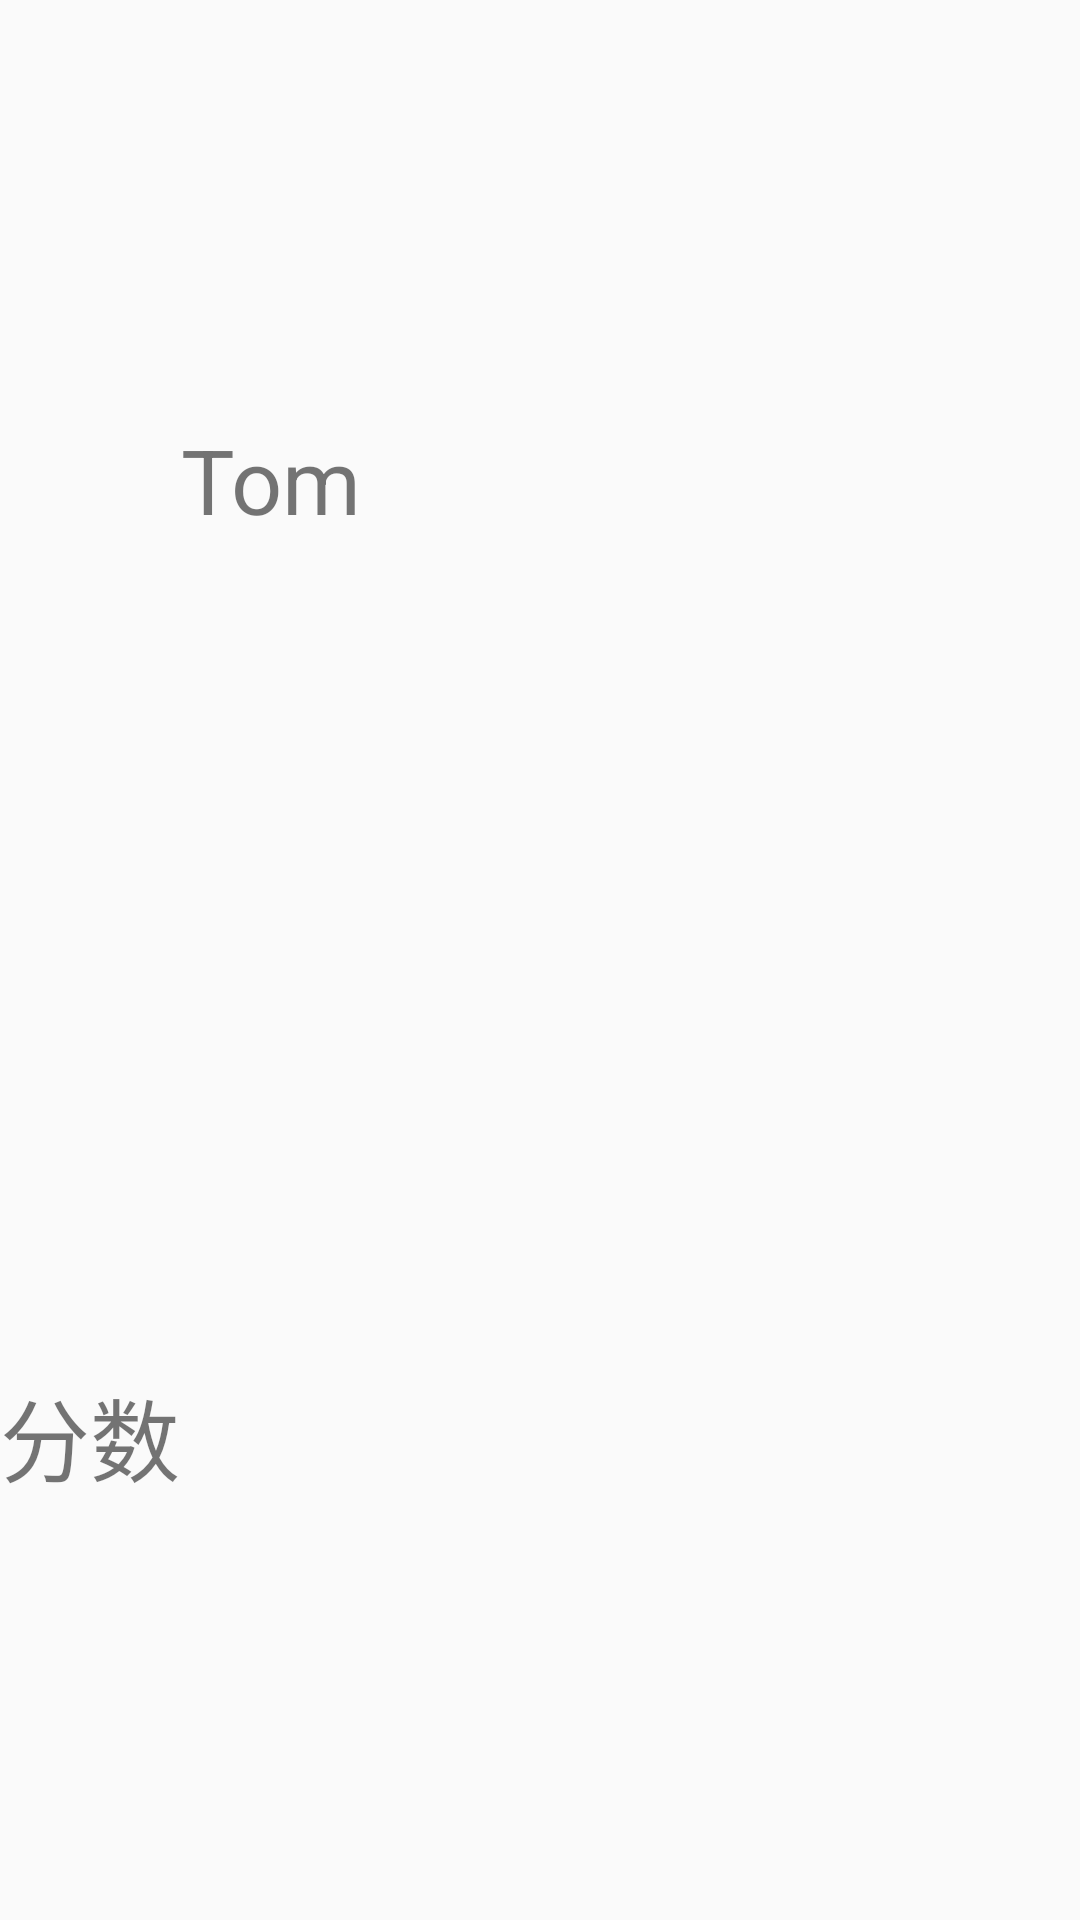

Layout XML and referenced resources for this Android screen:
<!-- AndroidManifest.xml: application theme Theme.Design.Light.NoActionBar -->
<!-- res/layout/rc_item.xml -->
<?xml version="1.0" encoding="utf-8"?>

<LinearLayout xmlns:android="http://schemas.android.com/apk/res/android"
    xmlns:tools="http://schemas.android.com/tools"
    android:layout_width="match_parent"
    android:layout_height="wrap_content"
    android:orientation="horizontal">

    <ImageView
        android:id="@+id/img"
        android:layout_width="wrap_content"
        android:layout_height="wrap_content"
        android:background="@drawable/tou0" />

    <LinearLayout
        android:layout_width="match_parent"
        android:layout_height="match_parent"
        android:orientation="vertical">

        <LinearLayout
            android:layout_width="match_parent"
            android:layout_height="match_parent"
            android:layout_weight="1"
            android:orientation="horizontal"
            >

            <TextView
                android:id="@+id/item_user"
                android:layout_width="180dp"
                android:layout_height="match_parent"
                android:gravity="center"
                android:textSize="30dp"
                android:text="Tom"
                />

            <TextView
                android:id="@+id/item_state"
                android:layout_width="match_parent"
                android:layout_height="match_parent"
                android:gravity="center"
                android:textSize="20dp" />
        </LinearLayout>

        <LinearLayout
            android:layout_width="match_parent"
            android:layout_height="match_parent"
            android:layout_weight="1"
            android:orientation="horizontal"
            >

            <TextView
                android:layout_width="60dp"
                android:layout_height="wrap_content"
                android:text="分数"
                android:textSize="30dp" />

            <TextView
                android:id="@+id/item_score"
                android:layout_width="match_parent"
                android:layout_height="match_parent"
                android:gravity="center"
                android:textSize="30dp" />
        </LinearLayout>
    </LinearLayout>
</LinearLayout>
<!-- resources referenced by this layout -->
<resources>

</resources>
